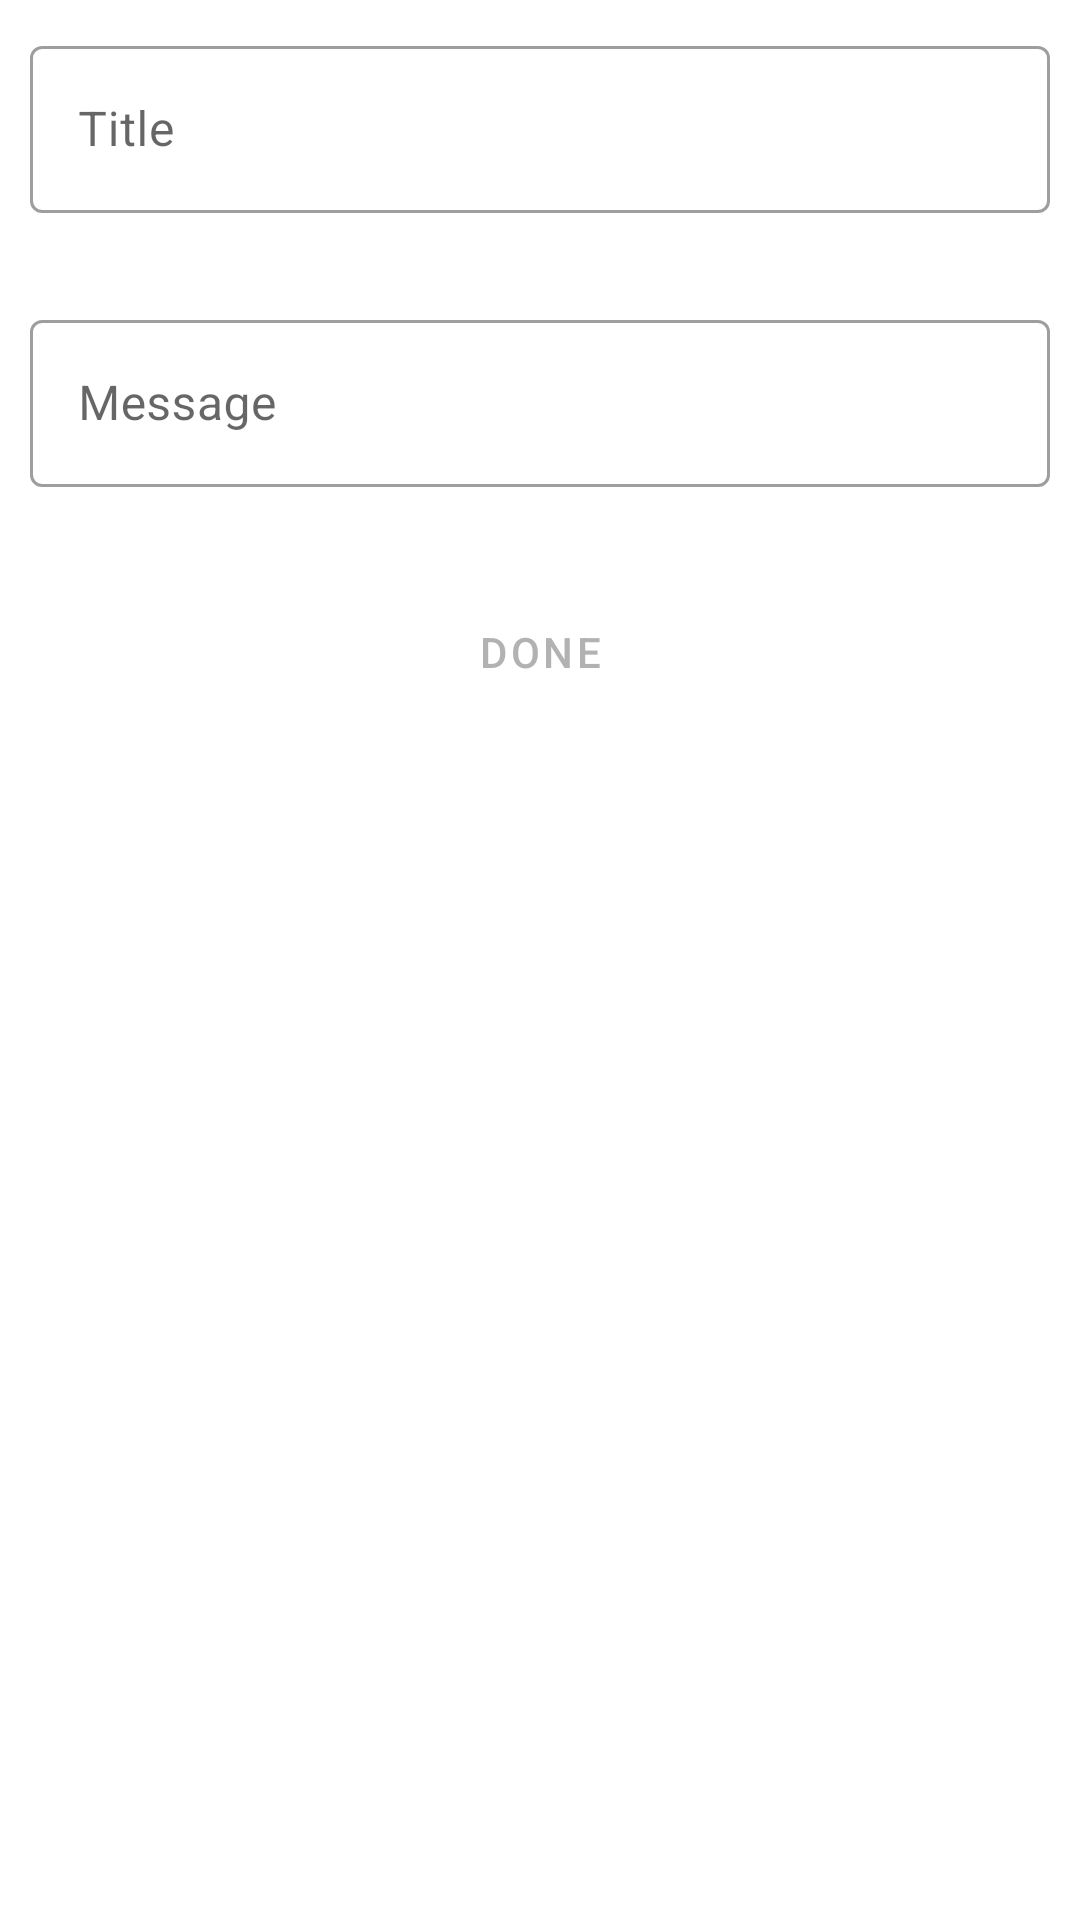

This screen was rendered from an Android layout file. Write that file and the resources it references.
<!-- AndroidManifest.xml: application theme Theme.Noterr -->
<!-- res/layout/fragment_add_note.xml -->
<?xml version="1.0" encoding="utf-8"?>
<androidx.constraintlayout.widget.ConstraintLayout xmlns:android="http://schemas.android.com/apk/res/android"
    xmlns:app="http://schemas.android.com/apk/res-auto"
    xmlns:tools="http://schemas.android.com/tools"
    android:id="@+id/frameLayout"
    android:layout_width="match_parent"
    android:layout_height="match_parent"
    tools:context=".view.add.AddNoteFragment">


    <com.google.android.material.textfield.TextInputLayout
        android:id="@+id/titleField"
        android:layout_width="match_parent"
        android:layout_height="wrap_content"
        android:layout_margin="10dp"
        android:hint="Title"
        app:errorEnabled="true"
        app:layout_constraintTop_toTopOf="parent"
        app:layout_constraintLeft_toLeftOf="parent"
        style="@style/Widget.MaterialComponents.TextInputLayout.OutlinedBox">

        <com.google.android.material.textfield.TextInputEditText
            android:layout_width="match_parent"
            android:layout_height="wrap_content"
            android:id="@+id/todoTitle" />

    </com.google.android.material.textfield.TextInputLayout>


    <com.google.android.material.textfield.TextInputLayout
        android:id="@+id/contentField"
        android:layout_width="match_parent"
        android:layout_height="wrap_content"
        android:layout_margin="10dp"
        android:hint="Message"
        app:errorEnabled="true"
        app:layout_constraintTop_toBottomOf="@id/titleField"
        app:layout_constraintLeft_toLeftOf="parent"
        style="@style/Widget.MaterialComponents.TextInputLayout.OutlinedBox">

        <com.google.android.material.textfield.TextInputEditText
            android:layout_width="match_parent"
            android:layout_height="wrap_content"
            android:id="@+id/todoMessage" />

    </com.google.android.material.textfield.TextInputLayout>

    <Button
        android:id="@+id/addButton"
        android:layout_width="match_parent"
        android:layout_height="wrap_content"
        android:layout_margin="10dp"
        android:padding="15dp"
        app:layout_constraintTop_toBottomOf="@id/contentField"
        android:text="Done"
        style="@style/Widget.MaterialComponents.Button.OutlinedButton"
        />


</androidx.constraintlayout.widget.ConstraintLayout>
<!-- resources referenced by this layout -->
<resources>
  <style name="Theme.Noterr" parent="Theme.MaterialComponents.DayNight.NoActionBar">
          
          <item name="colorPrimary">@color/primary</item>
          <item name="colorPrimaryVariant">@color/status</item>
          <item name="colorOnPrimary">@color/white</item>
          <item name="colorAccent">@color/primary</item>
  
          
          <item name="android:statusBarColor" tools:targetApi="l">@color/status</item>
          <item name="android:windowLightStatusBar" tools:targetApi="m">@bool/lightNavEnabled</item>
          <item name="android:navigationBarColor" tools:targetApi="o">@color/primary</item>
          <item name="android:windowLightNavigationBar" tools:ignore="NewApi">@bool/lightNavEnabled</item>
          
      </style>
  <color name="primary">#B3B2B2</color>
  <color name="status">#737373</color>
  <color name="white">#FFFFFFFF</color>
</resources>
